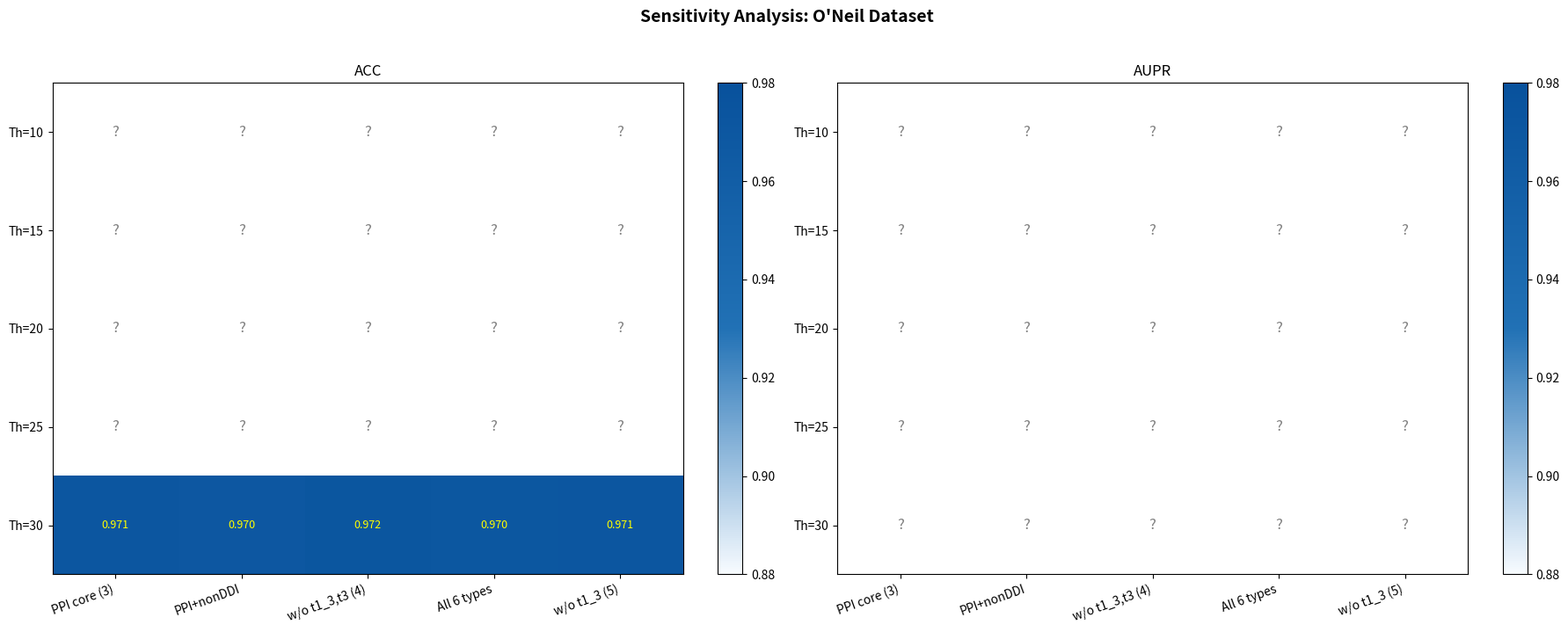

Write Python code to recreate this figure. (Note: this script raises an exception after producing the figure.)
"""O'Neil 数据集灵敏度分析：不同阈值 × 超边组合 → ACC + AUPR 双热力图。"""
import numpy as np
import matplotlib.pyplot as plt
import matplotlib.colors as mcolors

THRESHOLDS = [10, 15, 20, 25, 30]

EDGE_LABELS = [
    'PPI core (3)',
    'PPI+nonDDI',
    'w/o t1_3,t3 (4)',
    'All 6 types',
    'w/o t1_3 (5)',
]

# 填入你的 Mean ACC 和 Mean AUPR
data_acc = {
    # 顺序: PPI core(3), PPI+nonDDI, w/o t1_3,t3(4), All 6, w/o t1_3(5)
    30: [0.9707, 0.9697, 0.9718, 0.9702, 0.9714],
    25: [ 0.0,   0.0,   0.0,   0.0,   0.0],
    20: [ 0.0,   0.0,   0.0,   0.0,   0.0],
    15: [ 0.0,   0.0,   0.0,   0.0,   0.0],
    10: [ 0.0,   0.0,   0.0,   0.0,   0.0],
}

data_aupr = {
    30: [ 0.0,   0.0,   0.0,   0.0,   0.0],  # 填入你的 Mean AUPR
    25: [ 0.0,   0.0,   0.0,   0.0,   0.0],
    20: [ 0.0,   0.0,   0.0,   0.0,   0.0],
    15: [ 0.0,   0.0,   0.0,   0.0,   0.0],
    10: [ 0.0,   0.0,   0.0,   0.0,   0.0],
}

def make_heatmap(ax, data, title, vmin, vmax, fmt='.3f'):
    matrix = np.array([data[t] for t in THRESHOLDS])
    mask = (matrix == 0.0)
    cmap = mcolors.LinearSegmentedColormap.from_list('cmap', ['#f7fbff', '#2171b5', '#08519c'])
    im = ax.imshow(np.ma.array(matrix, mask=mask), cmap=cmap, aspect='auto', vmin=vmin, vmax=vmax)
    ax.set_xticks(range(len(EDGE_LABELS)))
    ax.set_xticklabels(EDGE_LABELS, rotation=20, ha='right', fontsize=10)
    ax.set_yticks(range(len(THRESHOLDS)))
    ax.set_yticklabels([f'Th={t}' for t in THRESHOLDS], fontsize=10)
    for i in range(len(THRESHOLDS)):
        for j in range(len(EDGE_LABELS)):
            val = matrix[i, j]
            if val == 0.0:
                ax.text(j, i, '?', ha='center', va='center', fontsize=12, color='gray')
            else:
                ax.text(j, i, f'{val:{fmt}}', ha='center', va='center', fontsize=9,
                        color='white' if val < (vmin+vmax)/2 else 'yellow')
    ax.set_title(title, fontsize=12)
    return im

vmin = 0.88
vmax = 0.98

fig, (ax1, ax2) = plt.subplots(1, 2, figsize=(18, 7))
im1 = make_heatmap(ax1, data_acc, "ACC", vmin, vmax)
im2 = make_heatmap(ax2, data_aupr, "AUPR", vmin, vmax, fmt='.4f')

cbar1 = plt.colorbar(im1, ax=ax1, fraction=0.046)
cbar2 = plt.colorbar(im2, ax=ax2, fraction=0.046)
fig.suptitle("Sensitivity Analysis: O'Neil Dataset", fontsize=14, fontweight='bold', y=1.02)
plt.tight_layout()
plt.savefig("analysis/sensitivity_heatmap.png", dpi=200, bbox_inches='tight')
print("Saved: analysis/sensitivity_heatmap.png")

# 待跑命令
missing = False
for i in range(len(THRESHOLDS)):
    for j in range(len(EDGE_LABELS)):
        if data_acc[THRESHOLDS[i]][j] == 0.0:
            if not missing:
                print("\n待跑实验:")
                missing = True
            edge_map = {0: '0,2,5', 1: '0,1,5', 2: '0,2,4,5', 3: '0,1,2,3,4,5', 4: '0,2,3,4,5'}
            print(f"  python GeneSyn-HGNN.py --dataset ONEIL --epochs 1500 --cuda 0 --threshold {THRESHOLDS[i]} --edge_types {edge_map[j]}")
